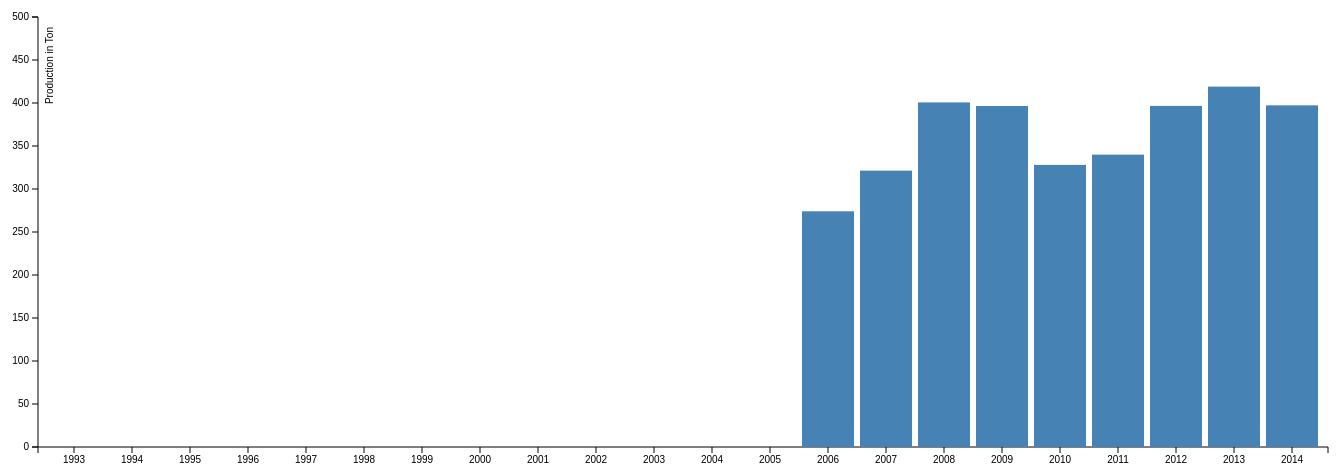
D3 v3 page, settled after 480 driven frames (8 s of simulated time); the page loaded 1 data file(s).


// ── ../js/commercial.js
var margin = {
	top: 50,
	right: 20,
	bottom: 30,
	left: 40
},
width = 1350 - margin.left - margin.right,
	height = 500 - margin.top - margin.bottom;

var x = d3.scale.ordinal()
	.rangeRoundBands([0, width], .1);

var y = d3.scale.linear()
	.range([height, -10]);

var xAxis = d3.svg.axis()
	.scale(x)
	.orient("bottom");

var yAxis = d3.svg.axis()
	.scale(y)
	.orient("left")
	.ticks(10);



var svg = d3.select("body").append("svg")
	.attr("width", width + margin.left + margin.right)
	.attr("height", height + margin.top + margin.bottom)
	.append("g")
	.attr("transform", "translate(" + margin.left + "," + margin.top + ")");



d3.json("../json/commercial_result.json", function(error, data) {
	if (error) throw error;
	//data.sort(function(a,b){
	//return(parseFloat(b.Quantity)-parseFloat(a.Quantity));
	//});
	x.domain(data.map(function(d) {
		return d.Year;
	}));
	y.domain([0, 500]);

	svg.append("g")
		.attr("class", "x axis")
		.attr("transform", "translate(0," + height + ")")
		.call(xAxis);

	svg.append("g")
		.attr("class", "y axis")
		.call(yAxis)
		.append("text")
		.attr("transform", "rotate(-90)")
		.attr("y", 8)
		.attr("dy", ".71em")
		.style("text-anchor", "end")
		.text("Production in Ton");


	svg.selectAll(".bar")
		.data(data)
		.enter().append("rect")
		.attr("class", "bar")
		.attr("x", function(d) {
		return x(d.Year);
	})
		.attr("width", x.rangeBand())
		.attr("y", function(d) {
		return y(d.Quantity);
	})
		.attr("height", function(d) {
		return height - y(d.Quantity);
	});


});

function type(d) {
	//d.Year = +d.Year;
	return d;
}


### data: ../json/commercial_result.json
[
 {
  "Year": "1993",
  "Quantity": null
 },
 {
  "Year": "1994",
  "Quantity": 0
 },
 {
  "Year": "1995",
  "Quantity": 0
 },
 {
  "Year": "1996",
  "Quantity": 0
 },
 {
  "Year": "1997",
  "Quantity": 0
 },
 {
  "Year": "1998",
  "Quantity": 0
 },
 {
  "Year": "1999",
  "Quantity": 0
 },
 {
  "Year": "2000",
  "Quantity": 0
 },
 "... 14 more items"
]